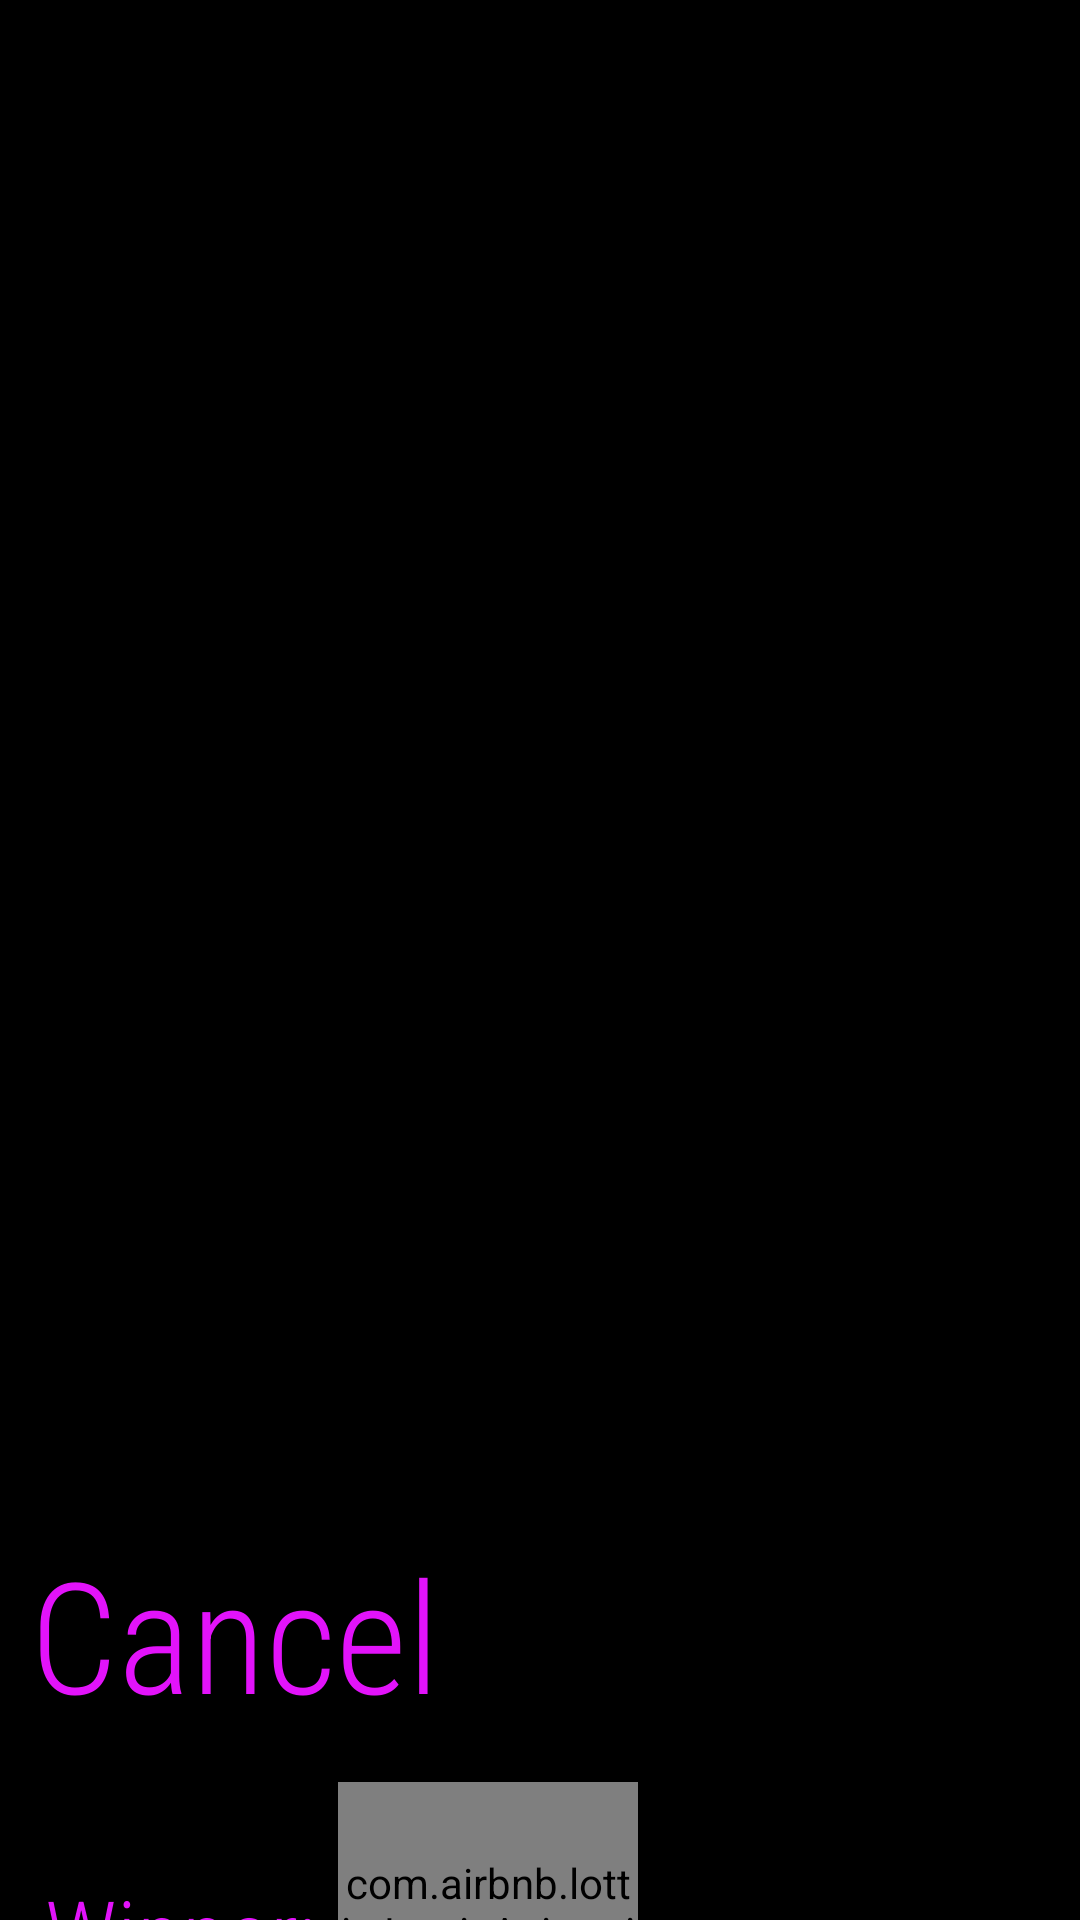

This screen was rendered from an Android layout file. Write that file and the resources it references.
<!-- AndroidManifest.xml: application theme Theme.QueenApi -->
<!-- res/layout/activity_detail.xml -->
<?xml version="1.0" encoding="utf-8"?>
<androidx.constraintlayout.widget.ConstraintLayout xmlns:android="http://schemas.android.com/apk/res/android"
    xmlns:app="http://schemas.android.com/apk/res-auto"
    xmlns:tools="http://schemas.android.com/tools"
    android:layout_width="match_parent"
    android:layout_height="match_parent"
    tools:context=".DetailActivity"
    android:background="@color/black">

    <ScrollView
        android:layout_width="match_parent"
        android:layout_height="match_parent">

        <androidx.constraintlayout.widget.ConstraintLayout
            android:layout_width="match_parent"
            android:layout_height="wrap_content">

            <ImageView
                android:id="@+id/imageView"
                android:layout_width="match_parent"
                android:scaleType="fitXY"
                app:layout_constraintEnd_toEndOf="parent"
                app:layout_constraintStart_toStartOf="parent"
                app:layout_constraintTop_toTopOf="parent"
                android:minHeight="300dp"
                android:maxHeight="600dp"
                android:layout_height="500dp" />

            <TextView
                android:id="@+id/textView"
                android:layout_width="match_parent"
                android:layout_height="wrap_content"
                android:layout_margin="10dp"
                android:fontFamily="sans-serif-condensed-light"
                android:text="@android:string/cancel"
                android:textColor="#E213FA"
                android:textSize="25pt"
                app:layout_constraintEnd_toEndOf="parent"
                app:layout_constraintStart_toStartOf="parent"
                app:layout_constraintTop_toBottomOf="@+id/imageView" />

            <LinearLayout
                android:id="@+id/winner"
                android:layout_width="match_parent"
                android:layout_height="wrap_content"
                android:layout_margin="15dp"
                android:orientation="horizontal"
                app:layout_constraintEnd_toEndOf="parent"
                app:layout_constraintStart_toStartOf="parent"
                app:layout_constraintTop_toBottomOf="@+id/textView">

                <TextView
                    android:layout_width="wrap_content"
                    android:layout_height="match_parent"
                    android:fontFamily="sans-serif-condensed-light"
                    android:gravity="center"
                    android:text="Winner: "
                    android:textColor="#E213FA"
                    android:textSize="15pt" />

                <com.airbnb.lottie.LottieAnimationView
                    android:layout_width="100dp"
                    android:layout_height="100dp"
                    app:layout_constraintStart_toStartOf="parent"
                    app:layout_constraintTop_toBottomOf="@+id/textView"
                    app:lottie_autoPlay="true"
                    app:lottie_loop="true"
                    app:lottie_rawRes="@raw/lf30_editor_gootvk6i" />
            </LinearLayout>

            <LinearLayout
                android:id="@+id/miss"
                android:layout_width="match_parent"
                android:layout_height="wrap_content"
                android:layout_margin="15dp"
                android:orientation="horizontal"
                app:layout_constraintEnd_toEndOf="parent"
                app:layout_constraintStart_toStartOf="parent"
                app:layout_constraintTop_toBottomOf="@+id/winner">

                <TextView
                    android:layout_width="wrap_content"
                    android:layout_height="match_parent"
                    android:fontFamily="sans-serif-condensed-light"
                    android:gravity="center"
                    android:text="Miss Congeniality: "
                    android:textColor="#E213FA"
                    android:textSize="15pt" />

                <com.airbnb.lottie.LottieAnimationView
                    android:layout_width="100dp"
                    android:layout_height="100dp"
                    app:lottie_loop="true"
                    app:layout_constraintStart_toStartOf="parent"
                    app:layout_constraintTop_toBottomOf="@+id/textView"
                    app:lottie_autoPlay="true"
                    app:lottie_rawRes="@raw/lf30_editor_gootvk6i" />
            </LinearLayout>
        </androidx.constraintlayout.widget.ConstraintLayout>
    </ScrollView>
</androidx.constraintlayout.widget.ConstraintLayout>
<!-- resources referenced by this layout -->
<resources>
  <style name="Theme.QueenApi" parent="Theme.MaterialComponents.DayNight.DarkActionBar">
          
          <item name="colorPrimary">@color/purple_500</item>
          <item name="colorPrimaryVariant">@color/purple_700</item>
          <item name="colorOnPrimary">@color/white</item>
          
          <item name="colorSecondary">@color/teal_200</item>
          <item name="colorSecondaryVariant">@color/teal_700</item>
          <item name="colorOnSecondary">@color/black</item>
          
          <item name="android:statusBarColor" tools:targetApi="l">?attr/colorPrimaryVariant</item>
          
      </style>
  <!-- not gathered from this repository: default colours our renderer supplied (Android Studio template values) -->
  <color name="purple_500">#FF6200EE</color>
  <color name="purple_700">#FF3700B3</color>
  <color name="teal_200">#FF03DAC5</color>
  <color name="teal_700">#FF018786</color>
  <color name="black">#FF000000</color>
  <color name="white">#FFFFFFFF</color>
</resources>
